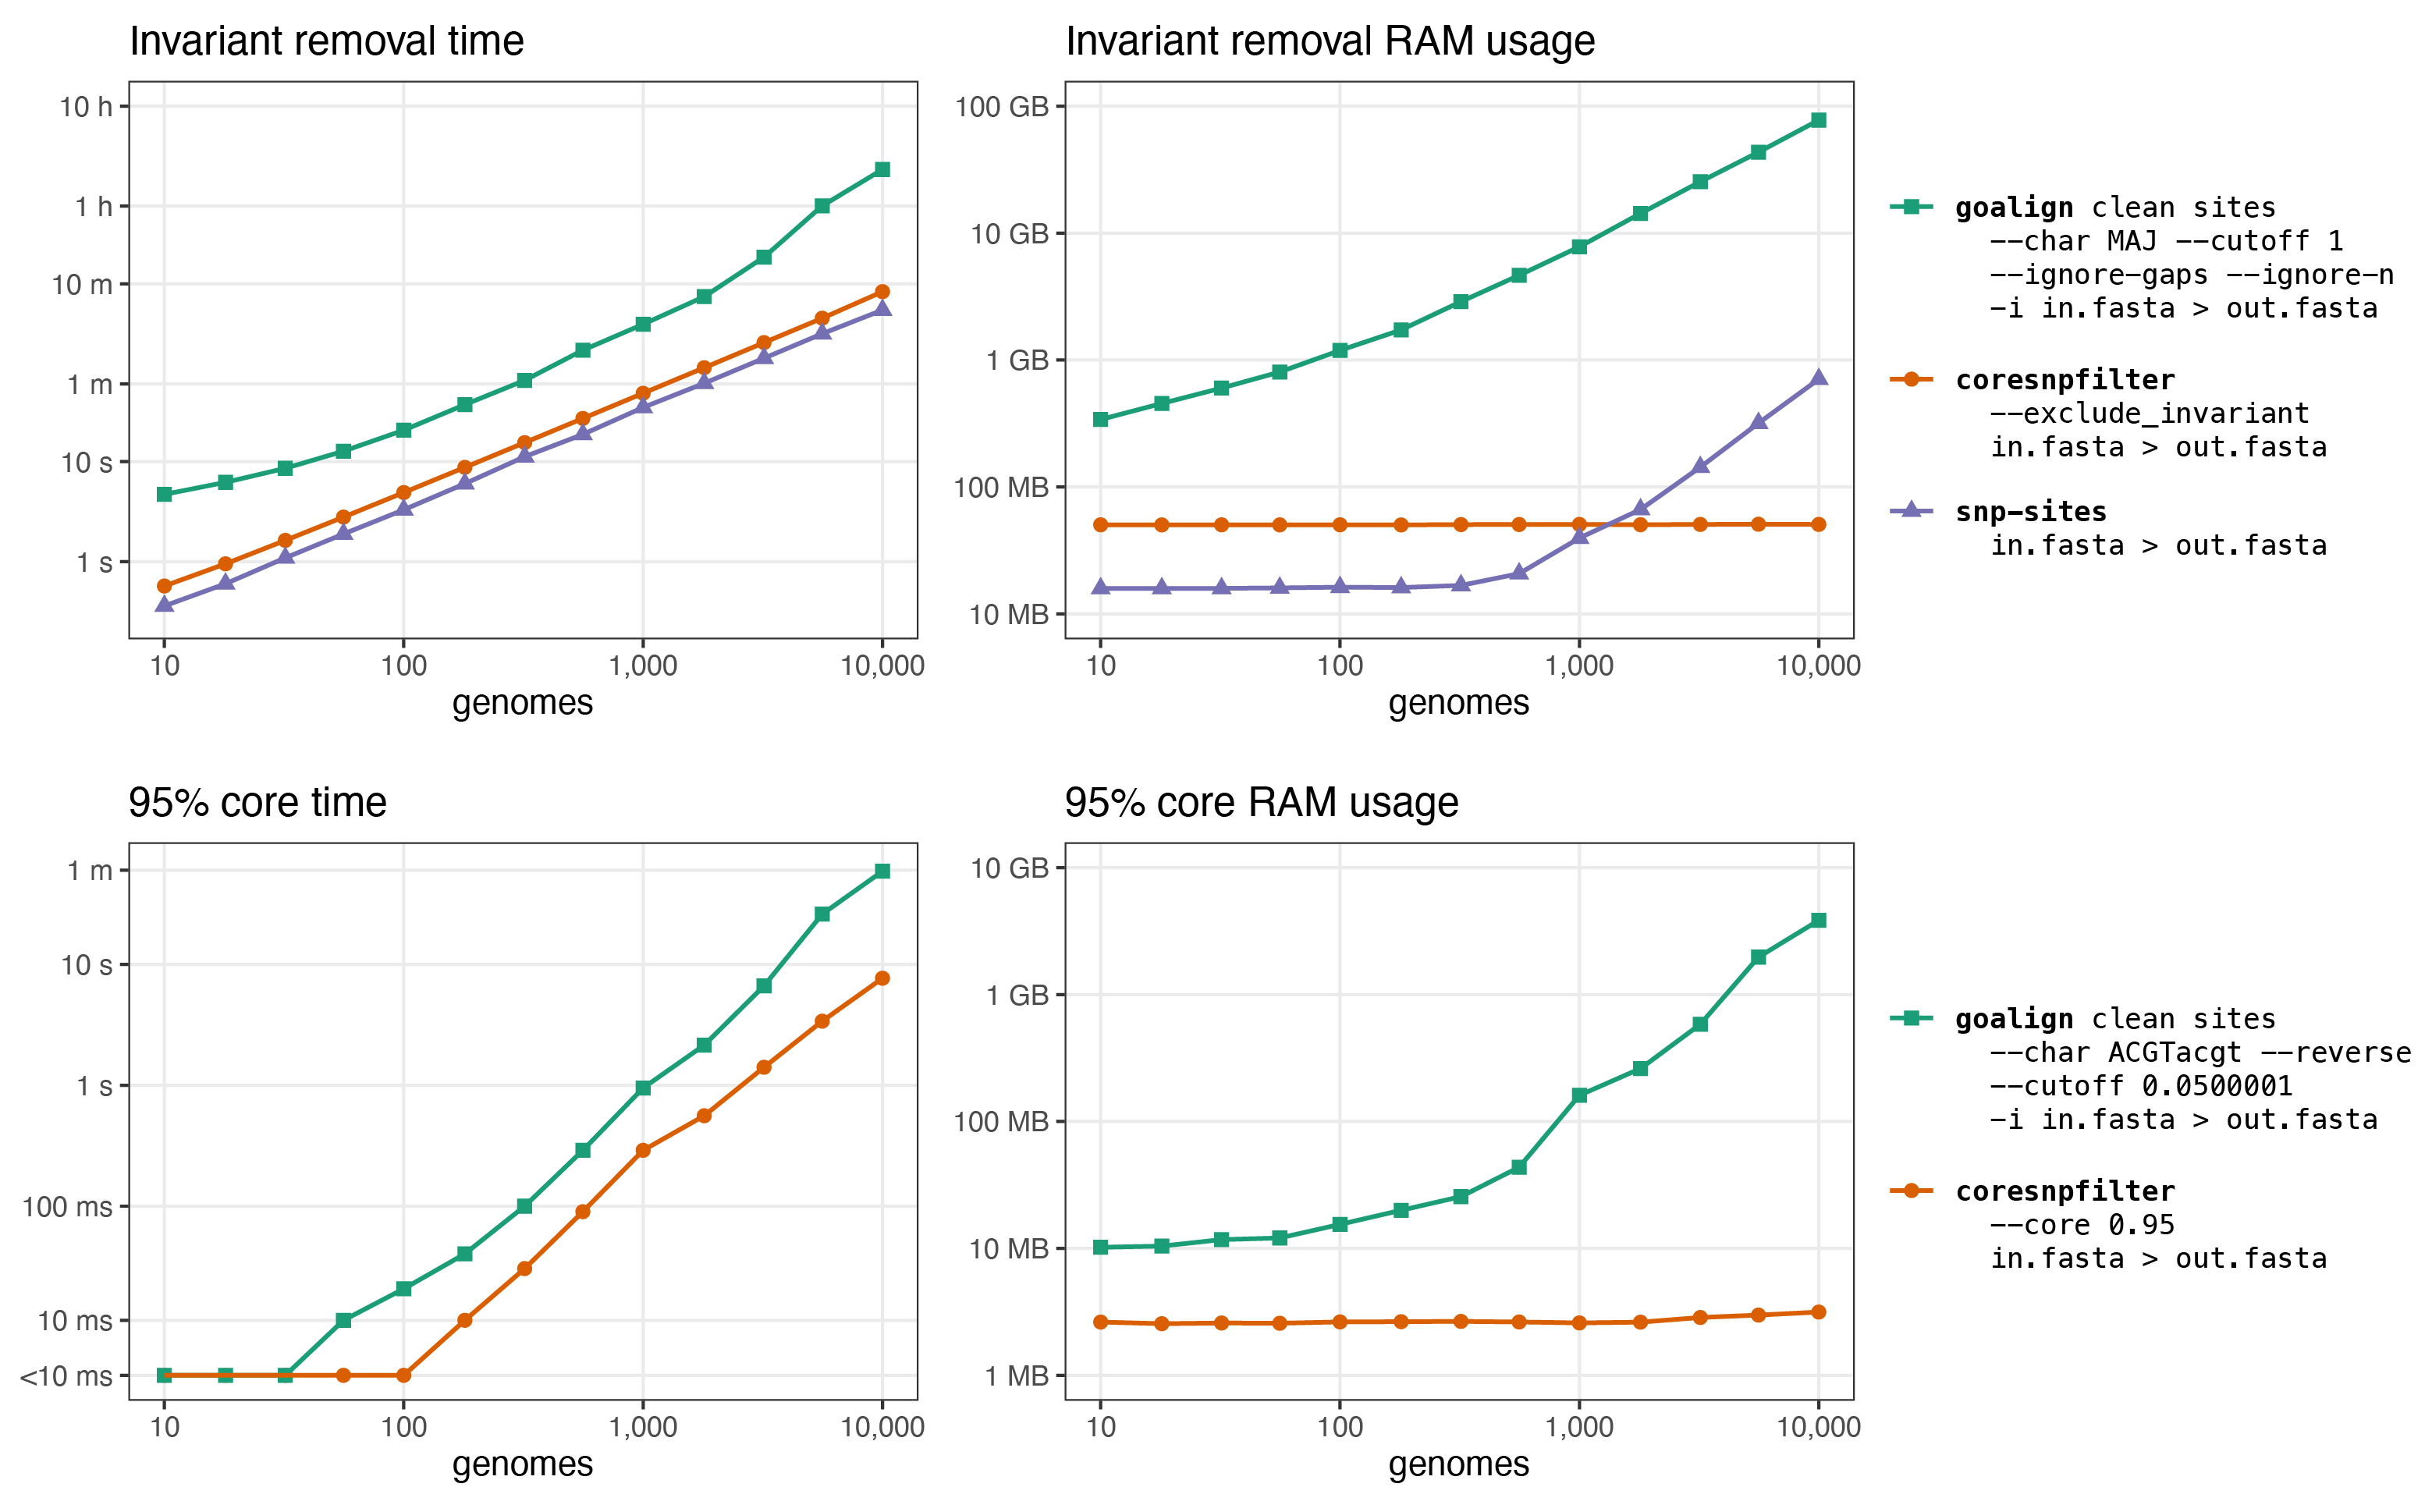

The file beside this chart, header and first rows:
test	genome_count	replicate	tool	seconds	ram_kb	input_length	output_length	output_md5sum
invariant site removal	10	1	Core-SNP-Filter	0.57	51304	4809037	1082	7b446afef31ea5bd02493a2ffad3b91f
invariant site removal	10	1	snp-sites	0.36	15988	4809037	1082	7b446afef31ea5bd02493a2ffad3b91f
invariant site removal	10	1	goalign 1 thread	4.71	362820	4809037	1082	7b446afef31ea5bd02493a2ffad3b91f
invariant site removal	10	1	goalign 16 threads	5.04	347368	4809037	1082	7b446afef31ea5bd02493a2ffad3b91f
95 core	10	1	Core-SNP-Filter	0.00	2672	1082	954	438a7213be6818b479032ed27b0bbe8c
95 core	10	1	goalign 1 thread	0.00	10224	1082	954	438a7213be6818b479032ed27b0bbe8c
95 core	10	1	goalign 16 threads	0.11	10064	1082	954	438a7213be6818b479032ed27b0bbe8c
invariant site removal	18	1	Core-SNP-Filter	0.98	50240	4809037	1698	3a202304311fa0297796d5c1c7f978f0
invariant site removal	18	1	snp-sites	0.67	15944	4809037	1698	3a202304311fa0297796d5c1c7f978f0
invariant site removal	18	1	goalign 1 thread	6.21	473632	4809037	1698	3a202304311fa0297796d5c1c7f978f0
invariant site removal	18	1	goalign 16 threads	6.45	447336	4809037	1698	3a202304311fa0297796d5c1c7f978f0
95 core	18	1	Core-SNP-Filter	0.00	2696	1698	1465	6e88ee5537abe0f5ad6d93aee05956d9
95 core	18	1	goalign 1 thread	0.11	11164	1698	1465	6e88ee5537abe0f5ad6d93aee05956d9
95 core	18	1	goalign 16 threads	0.00	11216	1698	1465	6e88ee5537abe0f5ad6d93aee05956d9
invariant site removal	32	1	Core-SNP-Filter	1.66	50316	4809037	2568	11eaa1b458bae5c5bc07db2ff032adfb
invariant site removal	32	1	snp-sites	1.10	15880	4809037	2568	11eaa1b458bae5c5bc07db2ff032adfb
invariant site removal	32	1	goalign 1 thread	8.94	710612	4809037	2568	11eaa1b458bae5c5bc07db2ff032adfb
invariant site removal	32	1	goalign 16 threads	8.76	536308	4809037	2568	11eaa1b458bae5c5bc07db2ff032adfb
95 core	32	1	Core-SNP-Filter	0.00	2584	2568	2221	ce6f1ba08968cadde4e7f22853d5c490
95 core	32	1	goalign 1 thread	0.00	13220	2568	2221	ce6f1ba08968cadde4e7f22853d5c490
95 core	32	1	goalign 16 threads	0.02	12784	2568	2221	ce6f1ba08968cadde4e7f22853d5c490
invariant site removal	56	1	Core-SNP-Filter	2.84	50376	4809037	3095	d5be966dc42fa945c480722fc95a8b88
invariant site removal	56	1	snp-sites	1.93	16080	4809037	3095	d5be966dc42fa945c480722fc95a8b88
invariant site removal	56	1	goalign 1 thread	12.73	804876	4809037	3095	d5be966dc42fa945c480722fc95a8b88
invariant site removal	56	1	goalign 16 threads	12.93	763476	4809037	3095	d5be966dc42fa945c480722fc95a8b88
95 core	56	1	Core-SNP-Filter	0.00	2572	3095	2517	f8a60d5af49d01f6ba41a5826393db06
95 core	56	1	goalign 1 thread	0.01	13240	3095	2517	f8a60d5af49d01f6ba41a5826393db06
95 core	56	1	goalign 16 threads	0.01	13240	3095	2517	f8a60d5af49d01f6ba41a5826393db06
invariant site removal	100	1	Core-SNP-Filter	4.97	50348	4809037	3844	71a4ae61417b997d305142ef182fcb21
invariant site removal	100	1	snp-sites	3.47	16224	4809037	3844	71a4ae61417b997d305142ef182fcb21
invariant site removal	100	1	goalign 1 thread	20.65	1190284	4809037	3844	71a4ae61417b997d305142ef182fcb21
invariant site removal	100	1	goalign 16 threads	22.22	1122068	4809037	3844	71a4ae61417b997d305142ef182fcb21
95 core	100	1	Core-SNP-Filter	0.00	2704	3844	3272	055cc1a61d617ccae2834dcd4c1da474
95 core	100	1	goalign 1 thread	0.02	15472	3844	3272	055cc1a61d617ccae2834dcd4c1da474
95 core	100	1	goalign 16 threads	0.02	15696	3844	3272	055cc1a61d617ccae2834dcd4c1da474
invariant site removal	180	1	Core-SNP-Filter	8.90	50532	4809037	6139	7b30838cc901ee7f65a8df0a02a05f8a
invariant site removal	180	1	snp-sites	6.50	16328	4809037	6139	7b30838cc901ee7f65a8df0a02a05f8a
invariant site removal	180	1	goalign 1 thread	39.07	1777444	4809037	6139	7b30838cc901ee7f65a8df0a02a05f8a
invariant site removal	180	1	goalign 16 threads	38.30	1784364	4809037	6139	7b30838cc901ee7f65a8df0a02a05f8a
95 core	180	1	Core-SNP-Filter	0.01	2736	6139	5168	e18ec7bc541fe6350691cd44073231b5
95 core	180	1	goalign 1 thread	0.04	20600	6139	5168	e18ec7bc541fe6350691cd44073231b5
95 core	180	1	goalign 16 threads	0.04	19164	6139	5168	e18ec7bc541fe6350691cd44073231b5
invariant site removal	320	1	Core-SNP-Filter	15.65	50760	4809037	8048	76654901e7c67f887513487295bf7e3a
invariant site removal	320	1	snp-sites	11.46	18096	4809037	8048	76654901e7c67f887513487295bf7e3a
invariant site removal	320	1	goalign 1 thread	65.08	2912972	4809037	8048	76654901e7c67f887513487295bf7e3a
invariant site removal	320	1	goalign 16 threads	72.33	2946876	4809037	8048	76654901e7c67f887513487295bf7e3a
95 core	320	1	Core-SNP-Filter	0.03	2692	8048	6688	b8b8d20dfbb15e31e18e630938e5bcb9
95 core	320	1	goalign 1 thread	0.10	27516	8048	6688	b8b8d20dfbb15e31e18e630938e5bcb9
95 core	320	1	goalign 16 threads	0.11	29464	8048	6688	b8b8d20dfbb15e31e18e630938e5bcb9
invariant site removal	560	1	Core-SNP-Filter	27.25	50632	4809037	14655	8b977e1d6f484f8a5262dfd045261bc2
invariant site removal	560	1	snp-sites	19.42	23800	4809037	14655	8b977e1d6f484f8a5262dfd045261bc2
invariant site removal	560	1	goalign 1 thread	132.1	4885252	4809037	14655	8b977e1d6f484f8a5262dfd045261bc2
invariant site removal	560	1	goalign 16 threads	124.9	4915824	4809037	14655	8b977e1d6f484f8a5262dfd045261bc2
95 core	560	1	Core-SNP-Filter	0.10	2688	14655	13055	907bf509f0e0aaa8817ede8e54538031
95 core	560	1	goalign 1 thread	0.32	45312	14655	13055	907bf509f0e0aaa8817ede8e54538031
95 core	560	1	goalign 16 threads	0.31	55832	14655	13055	907bf509f0e0aaa8817ede8e54538031
invariant site removal	1000	1	Core-SNP-Filter	48.46	52400	4809037	26123	116520f8d6297c405e49b72915620b20
invariant site removal	1000	1	snp-sites	36.47	39568	4809037	26123	116520f8d6297c405e49b72915620b20
invariant site removal	1000	1	goalign 1 thread	236.9	8028540	4809037	26123	116520f8d6297c405e49b72915620b20
invariant site removal	1000	1	goalign 16 threads	245.6	8361640	4809037	26123	116520f8d6297c405e49b72915620b20
... 512 more rows
